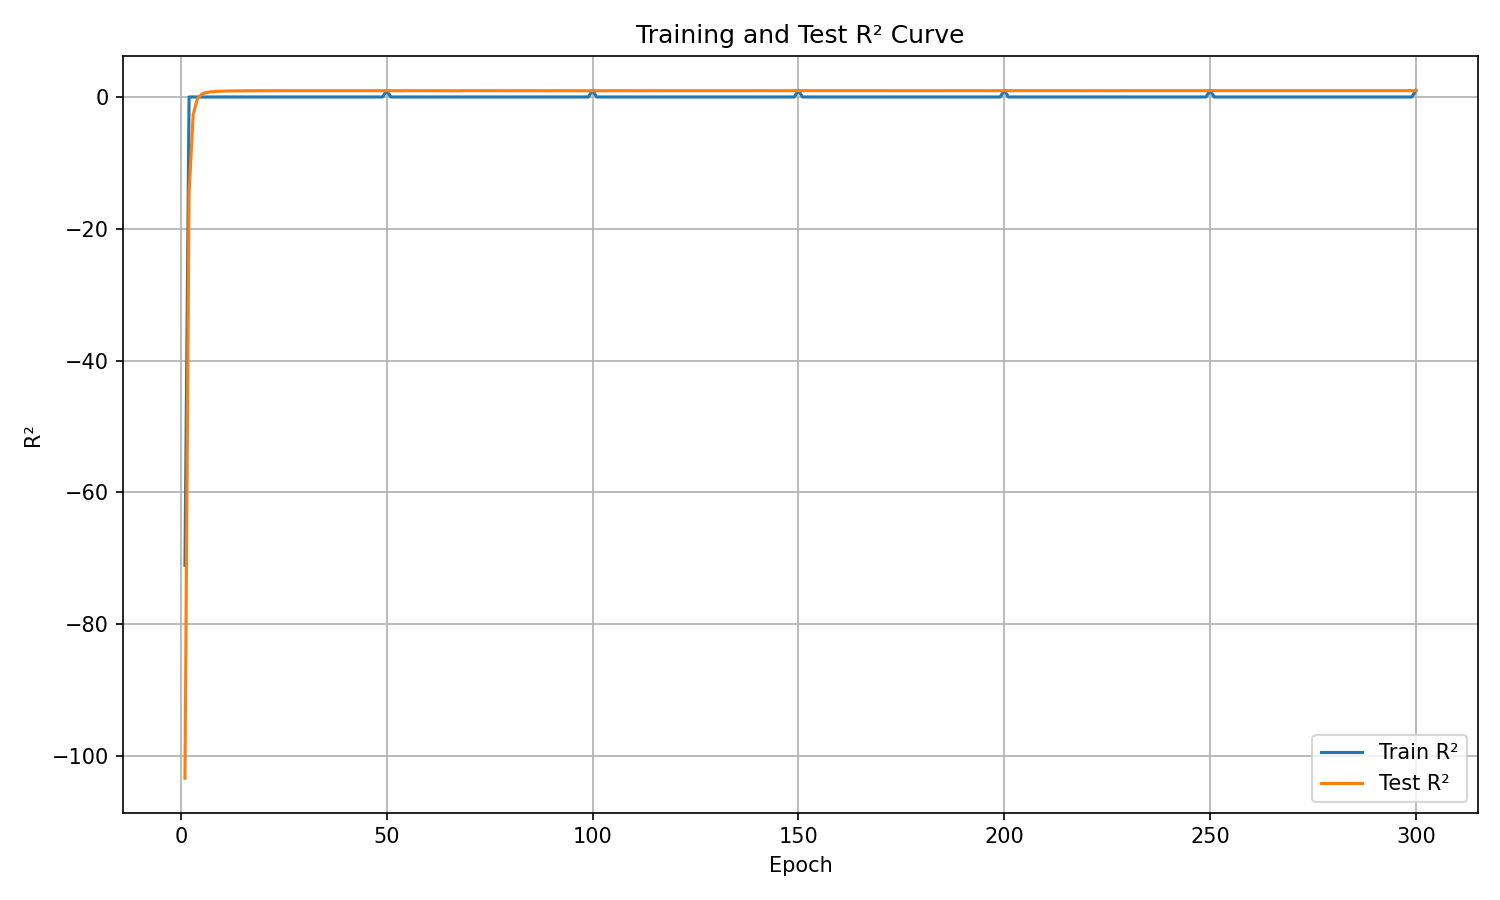

The data file committed next to this chart (first rows):
epoch, train_r², test_r²
1, -71.05, -103.4
2, 0.0, -14.53
3, 0.0, -2.661
4, 0.0, -0.3082
5, 0.0, 0.3908
6, 0.0, 0.644
7, 0.0, 0.7646
8, 0.0, 0.8198
9, 0.0, 0.8636
10, 0.0, 0.8825
11, 0.0, 0.9007
12, 0.0, 0.9128
13, 0.0, 0.922
14, 0.0, 0.9307
15, 0.0, 0.9355
16, 0.0, 0.9381
17, 0.0, 0.9413
18, 0.0, 0.9438
19, 0.0, 0.9407
20, 0.0, 0.9472
21, 0.0, 0.9453
22, 0.0, 0.9479
23, 0.0, 0.9507
24, 0.0, 0.9511
25, 0.0, 0.9502
26, 0.0, 0.9509
27, 0.0, 0.9538
28, 0.0, 0.9498
29, 0.0, 0.9537
30, 0.0, 0.9535
31, 0.0, 0.9441
32, 0.0, 0.9527
33, 0.0, 0.9536
34, 0.0, 0.9528
35, 0.0, 0.9536
36, 0.0, 0.9543
37, 0.0, 0.9408
38, 0.0, 0.9484
39, 0.0, 0.9452
40, 0.0, 0.9447
41, 0.0, 0.9534
42, 0.0, 0.9509
43, 0.0, 0.9536
44, 0.0, 0.955
45, 0.0, 0.9471
46, 0.0, 0.9525
47, 0.0, 0.947
48, 0.0, 0.9544
49, 0.0, 0.9539
50, 0.976, 0.9556
51, 0.0, 0.9501
52, 0.0, 0.9423
53, 0.0, 0.9538
54, 0.0, 0.9348
55, 0.0, 0.9548
56, 0.0, 0.9515
57, 0.0, 0.9475
58, 0.0, 0.9465
59, 0.0, 0.9456
60, 0.0, 0.9459
... 240 more rows
